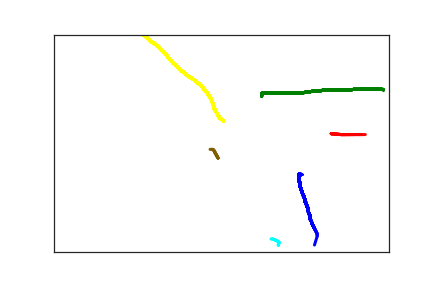

The table this chart was drawn from, first rows:
3.700000000000000000e+02, 3.220000000000000000e+02, 0.000000000000000000e+00, 1.000000000000000000e+00
3.660000000000000000e+02, 3.210000000000000000e+02, 1.370000000000000000e+02, 1.000000000000000000e+00
3.660000000000000000e+02, 3.230000000000000000e+02, 1.510000000000000000e+02, 1.000000000000000000e+00
3.660000000000000000e+02, 3.250000000000000000e+02, 1.630000000000000000e+02, 1.000000000000000000e+00
3.660000000000000000e+02, 3.280000000000000000e+02, 1.830000000000000000e+02, 1.000000000000000000e+00
3.660000000000000000e+02, 3.310000000000000000e+02, 2.110000000000000000e+02, 1.000000000000000000e+00
3.660000000000000000e+02, 3.340000000000000000e+02, 2.230000000000000000e+02, 1.000000000000000000e+00
3.660000000000000000e+02, 3.370000000000000000e+02, 2.300000000000000000e+02, 1.000000000000000000e+00
3.670000000000000000e+02, 3.400000000000000000e+02, 2.460000000000000000e+02, 1.000000000000000000e+00
3.670000000000000000e+02, 3.430000000000000000e+02, 2.690000000000000000e+02, 1.000000000000000000e+00
3.680000000000000000e+02, 3.460000000000000000e+02, 2.820000000000000000e+02, 1.000000000000000000e+00
3.680000000000000000e+02, 3.490000000000000000e+02, 3.040000000000000000e+02, 1.000000000000000000e+00
3.680000000000000000e+02, 3.520000000000000000e+02, 3.220000000000000000e+02, 1.000000000000000000e+00
3.690000000000000000e+02, 3.550000000000000000e+02, 3.430000000000000000e+02, 1.000000000000000000e+00
3.690000000000000000e+02, 3.570000000000000000e+02, 3.510000000000000000e+02, 1.000000000000000000e+00
3.700000000000000000e+02, 3.600000000000000000e+02, 3.700000000000000000e+02, 1.000000000000000000e+00
3.710000000000000000e+02, 3.630000000000000000e+02, 3.920000000000000000e+02, 1.000000000000000000e+00
3.710000000000000000e+02, 3.650000000000000000e+02, 4.080000000000000000e+02, 1.000000000000000000e+00
3.720000000000000000e+02, 3.690000000000000000e+02, 4.280000000000000000e+02, 1.000000000000000000e+00
3.730000000000000000e+02, 3.720000000000000000e+02, 4.500000000000000000e+02, 1.000000000000000000e+00
3.740000000000000000e+02, 3.740000000000000000e+02, 4.670000000000000000e+02, 1.000000000000000000e+00
3.740000000000000000e+02, 3.770000000000000000e+02, 4.800000000000000000e+02, 1.000000000000000000e+00
3.750000000000000000e+02, 3.800000000000000000e+02, 4.980000000000000000e+02, 1.000000000000000000e+00
3.750000000000000000e+02, 3.820000000000000000e+02, 5.210000000000000000e+02, 1.000000000000000000e+00
3.750000000000000000e+02, 3.840000000000000000e+02, 5.320000000000000000e+02, 1.000000000000000000e+00
3.760000000000000000e+02, 3.860000000000000000e+02, 5.450000000000000000e+02, 1.000000000000000000e+00
3.760000000000000000e+02, 3.880000000000000000e+02, 5.710000000000000000e+02, 1.000000000000000000e+00
3.770000000000000000e+02, 3.900000000000000000e+02, 5.870000000000000000e+02, 1.000000000000000000e+00
3.770000000000000000e+02, 3.920000000000000000e+02, 5.970000000000000000e+02, 1.000000000000000000e+00
3.780000000000000000e+02, 3.940000000000000000e+02, 6.150000000000000000e+02, 1.000000000000000000e+00
3.780000000000000000e+02, 3.960000000000000000e+02, 6.430000000000000000e+02, 1.000000000000000000e+00
3.790000000000000000e+02, 3.980000000000000000e+02, 6.560000000000000000e+02, 1.000000000000000000e+00
3.790000000000000000e+02, 4.010000000000000000e+02, 6.630000000000000000e+02, 1.000000000000000000e+00
3.790000000000000000e+02, 4.040000000000000000e+02, 6.790000000000000000e+02, 1.000000000000000000e+00
3.800000000000000000e+02, 4.060000000000000000e+02, 7.010000000000000000e+02, 1.000000000000000000e+00
3.800000000000000000e+02, 4.090000000000000000e+02, 7.140000000000000000e+02, 1.000000000000000000e+00
3.810000000000000000e+02, 4.110000000000000000e+02, 7.300000000000000000e+02, 1.000000000000000000e+00
3.810000000000000000e+02, 4.130000000000000000e+02, 7.440000000000000000e+02, 1.000000000000000000e+00
3.820000000000000000e+02, 4.150000000000000000e+02, 7.710000000000000000e+02, 1.000000000000000000e+00
3.820000000000000000e+02, 4.160000000000000000e+02, 7.880000000000000000e+02, 1.000000000000000000e+00
3.820000000000000000e+02, 4.180000000000000000e+02, 8.090000000000000000e+02, 1.000000000000000000e+00
3.820000000000000000e+02, 4.190000000000000000e+02, 8.250000000000000000e+02, 1.000000000000000000e+00
3.820000000000000000e+02, 4.200000000000000000e+02, 8.400000000000000000e+02, 1.000000000000000000e+00
3.820000000000000000e+02, 4.220000000000000000e+02, 8.790000000000000000e+02, 1.000000000000000000e+00
3.830000000000000000e+02, 4.250000000000000000e+02, 9.130000000000000000e+02, 1.000000000000000000e+00
3.830000000000000000e+02, 4.270000000000000000e+02, 9.450000000000000000e+02, 1.000000000000000000e+00
3.840000000000000000e+02, 4.280000000000000000e+02, 9.640000000000000000e+02, 1.000000000000000000e+00
3.850000000000000000e+02, 4.330000000000000000e+02, 1.033000000000000000e+03, 1.000000000000000000e+00
3.850000000000000000e+02, 4.350000000000000000e+02, 1.079000000000000000e+03, 1.000000000000000000e+00
3.860000000000000000e+02, 4.360000000000000000e+02, 1.099000000000000000e+03, 1.000000000000000000e+00
3.860000000000000000e+02, 4.370000000000000000e+02, 1.119000000000000000e+03, 1.000000000000000000e+00
3.860000000000000000e+02, 4.380000000000000000e+02, 1.138000000000000000e+03, 1.000000000000000000e+00
3.870000000000000000e+02, 4.390000000000000000e+02, 1.155000000000000000e+03, 1.000000000000000000e+00
3.870000000000000000e+02, 4.400000000000000000e+02, 1.174000000000000000e+03, 1.000000000000000000e+00
3.880000000000000000e+02, 4.420000000000000000e+02, 1.203000000000000000e+03, 1.000000000000000000e+00
3.880000000000000000e+02, 4.440000000000000000e+02, 1.222000000000000000e+03, 1.000000000000000000e+00
3.890000000000000000e+02, 4.460000000000000000e+02, 1.239000000000000000e+03, 1.000000000000000000e+00
3.900000000000000000e+02, 4.490000000000000000e+02, 1.254000000000000000e+03, 1.000000000000000000e+00
3.910000000000000000e+02, 4.520000000000000000e+02, 1.270000000000000000e+03, 1.000000000000000000e+00
3.920000000000000000e+02, 4.550000000000000000e+02, 1.292000000000000000e+03, 1.000000000000000000e+00
3.930000000000000000e+02, 4.580000000000000000e+02, 1.309000000000000000e+03, 1.000000000000000000e+00
... 175 more rows
